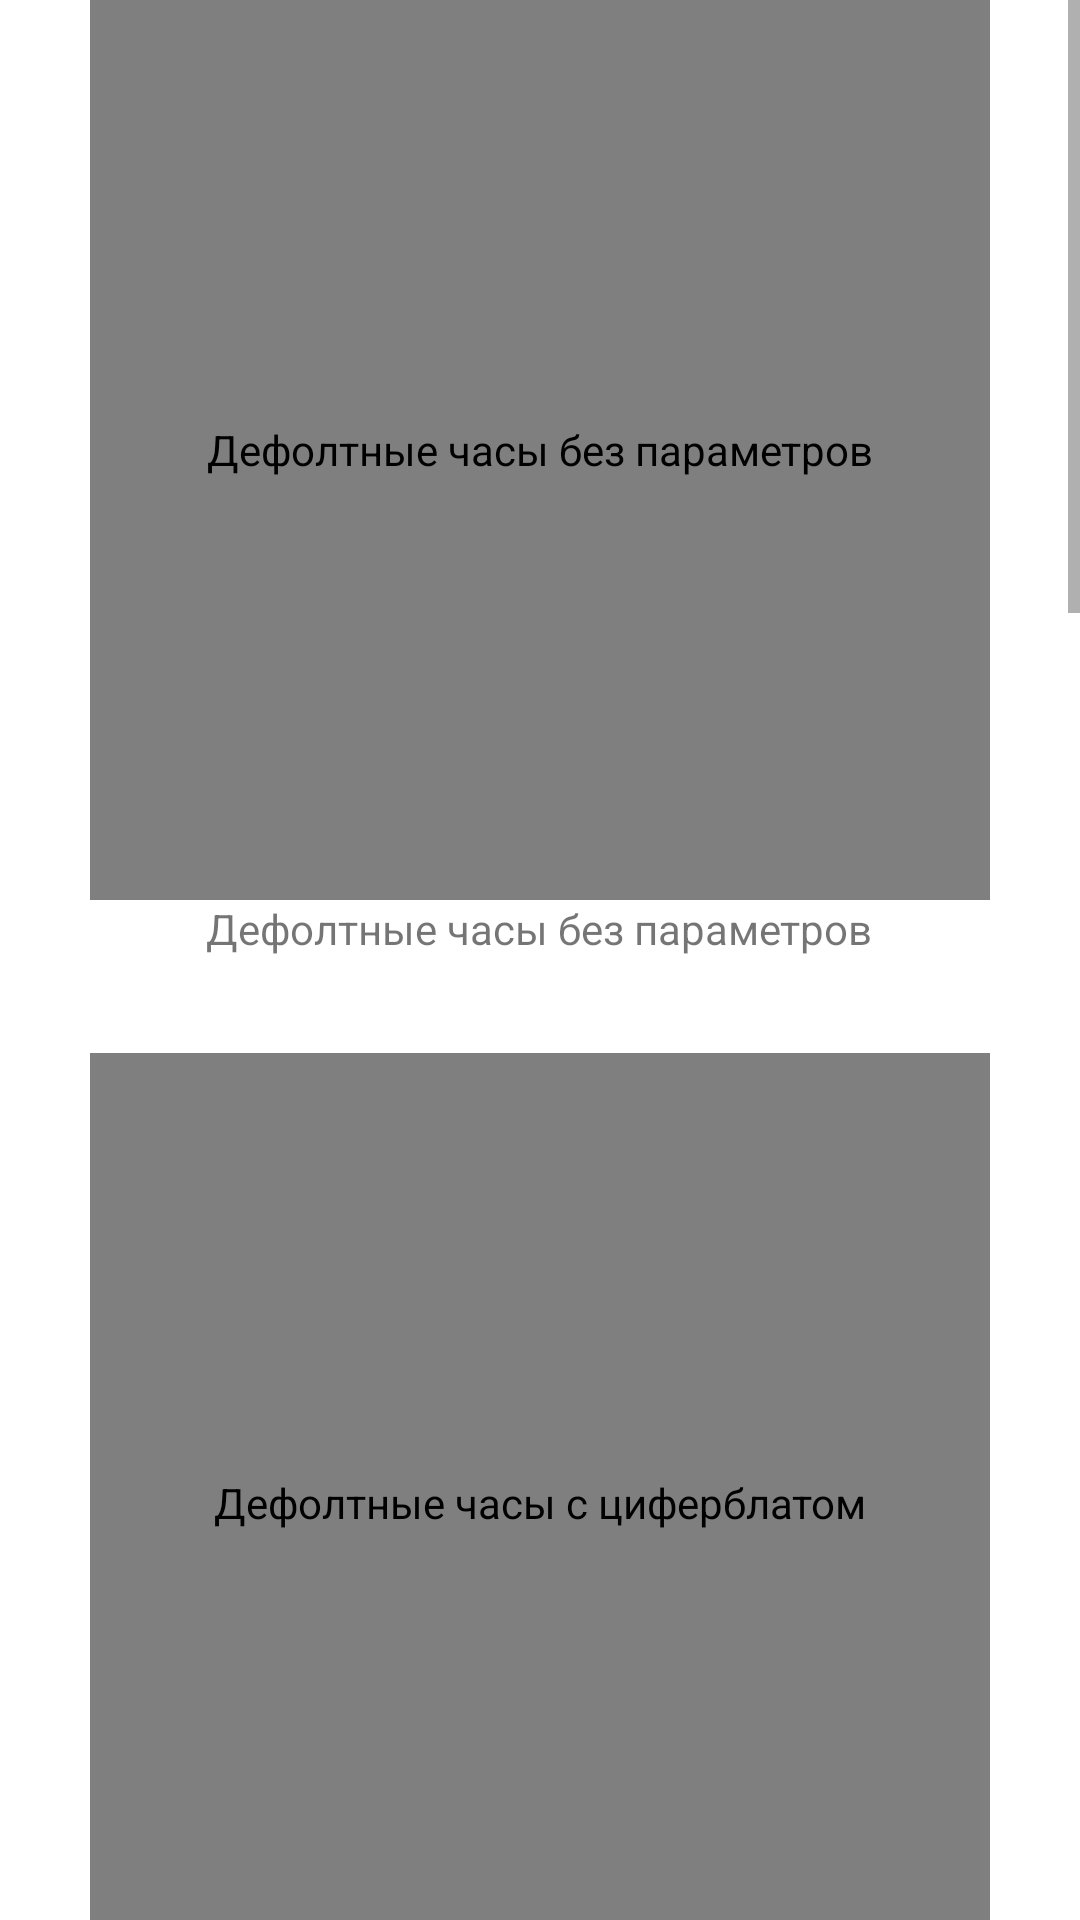

This screen was rendered from an Android layout file. Write that file and the resources it references.
<!-- AndroidManifest.xml: application theme Theme.Vk_Tz_custom_clock -->
<!-- res/layout/activity_main.xml -->
<?xml version="1.0" encoding="utf-8"?>
<androidx.constraintlayout.widget.ConstraintLayout xmlns:android="http://schemas.android.com/apk/res/android"
    xmlns:app="http://schemas.android.com/apk/res-auto"
    xmlns:tools="http://schemas.android.com/tools"
    android:layout_width="match_parent"
    android:layout_height="match_parent"
    tools:context=".MainActivity">

    <ScrollView
        android:layout_width="match_parent"
        android:layout_height="match_parent"
        android:fadeScrollbars="false"
        android:scrollbars="vertical"
        app:layout_constraintBottom_toBottomOf="parent"
        app:layout_constraintEnd_toEndOf="parent"
        app:layout_constraintStart_toStartOf="parent"
        app:layout_constraintTop_toTopOf="parent">

        <LinearLayout
            android:layout_width="match_parent"
            android:layout_height="wrap_content"
            android:orientation="vertical"
            android:gravity="center">

            <com.example.vk_tz_custom_clock.CustomClock
                style="@style/Widget.Theme.Vk_Tz_custom_clock.CustomClock"
                android:layout_width="300dp"
                android:layout_height="300dp"
                android:contentDescription="Дефолтные часы без параметров" />

            <TextView
                android:layout_width="wrap_content"
                android:layout_height="wrap_content"
                android:text="Дефолтные часы без параметров"
                android:layout_marginBottom="32dp"/>

            <com.example.vk_tz_custom_clock.CustomClock
                style="@style/Widget.Theme.Vk_Tz_custom_clock.CustomClock"
                android:layout_width="300dp"
                android:layout_height="300dp"
                app:numberTextDraw="true"
                app:numberTextPadding="20dp"
                app:numberTextSize="20dp"
                android:contentDescription="Дефолтные часы с циферблатом" />

            <TextView
                android:layout_width="wrap_content"
                android:layout_height="wrap_content"
                android:text="Дефолтные часы с циферблатом"
                android:layout_marginBottom="32dp"/>

            <com.example.vk_tz_custom_clock.CustomClock
                style="@style/Widget.Theme.Vk_Tz_custom_clock.CustomClock"
                android:layout_width="100dp"
                android:layout_height="100dp"
                app:numberTextDraw="true"
                app:numberTextPadding="20dp"
                app:numberTextSize="10dp"
                app:numberTextColor="@color/black"
                app:clockFaceDrawable="@color/design_default_color_primary_variant"
                android:contentDescription="Дефолтные часы с цветным бэкграундом, заменой цвета циферблата, уменьшенными размерами"/>

            <TextView
                android:layout_width="wrap_content"
                android:layout_height="wrap_content"
                android:text="Дефолтные часы с цветным бэкграундом, заменой цвета циферблата, уменьшенными размерами"
                android:layout_marginBottom="32dp"/>

            <com.example.vk_tz_custom_clock.CustomClock
                style="@style/Widget.Theme.Vk_Tz_custom_clock.CustomClock"
                android:layout_width="300dp"
                android:layout_height="300dp"
                app:numberTextPadding="20dp"
                app:numberTextSize="20dp"
                app:numberTextColor="@color/black"
                app:clockFaceDrawable="@drawable/clock_face_2"
                android:contentDescription="Часы с дроуейблом на бэкграунде и выключенными цифрами. Параметры для цифр добавлены для проверки ошибок"/>

            <TextView
                android:layout_width="wrap_content"
                android:layout_height="wrap_content"
                android:text="Часы с дроуейблом на бэкграунде и выключенными цифрами. Параметры для цифр добавлены для проверки ошибок"
                android:layout_marginBottom="32dp"/>

            <com.example.vk_tz_custom_clock.CustomClock
                style="@style/Widget.Theme.Vk_Tz_custom_clock.CustomClock"
                android:layout_width="300dp"
                android:layout_height="300dp"
                app:hoursHandColor="@color/black"
                app:minutesHandColor="@color/black"
                app:secondsHandColor="@color/purple_700"
                app:clockFaceDrawable="@drawable/clock_face_3"
                android:contentDescription="Часы с дроуейблом на бэкграунде и заменёнными цветами стрелок"/>

            <TextView
                android:layout_width="wrap_content"
                android:layout_height="wrap_content"
                android:text="Часы с дроуейблом на бэкграунде и заменёнными цветами стрелок"
                android:layout_marginBottom="32dp"/>

            <com.example.vk_tz_custom_clock.CustomClock
                style="@style/Widget.Theme.Vk_Tz_custom_clock.CustomClock"
                android:layout_width="300dp"
                android:layout_height="300dp"

                app:clockFaceDrawable="@drawable/clock_face_1"

                app:numberTextDraw="true"
                app:numberTextPadding="20dp"
                app:numberTextSize="20dp"

                app:hoursHandColor="@color/white"
                app:minutesHandColor="@color/light_blue_600"
                app:secondsHandColor="@color/red"

                app:hoursHandWidth="20dp"
                app:minutesHandWidth="15dp"
                app:secondsHandWidth="10dp"

                app:hoursHandLength="20dp"
                app:minutesHandLength="15dp"
                app:secondsHandLength="10dp"

                android:contentDescription="Часы с дроуейблом на бэкграунде и добавленными цифрами поверх. С заменённой длиной, шириной и цветами стрелок."/>

            <TextView
                android:layout_width="wrap_content"
                android:layout_height="wrap_content"
                android:text="Часы с дроуейблом на бэкграунде и добавленными цифрами поверх. С заменённой длиной, шириной и цветами стрелок."
                android:layout_marginBottom="32dp"/>

        </LinearLayout>

    </ScrollView>

</androidx.constraintlayout.widget.ConstraintLayout>
<!-- resources referenced by this layout -->
<resources>
  <color name="black">#FF000000</color>
  <color name="light_blue_600">#FF039BE5</color>
  <color name="purple_700">#FF3700B3</color>
  <color name="red">#FF0000</color>
  <color name="white">#FFFFFFFF</color>
  <!-- drawable clock_face_1: png bitmap (drawable, 22439 bytes) -->
  <!-- drawable clock_face_3: png bitmap (drawable, 29068 bytes) -->
  <style name="Widget.Theme.Vk_Tz_custom_clock.CustomClock" parent="">
          <item name="numberTextColor">@color/light_blue_400</item>
          <item name="numberTextSize">15sp</item>
      </style>
  <style name="Theme.Vk_Tz_custom_clock" parent="Theme.MaterialComponents.DayNight.DarkActionBar">
          
          <item name="colorPrimary">@color/purple_500</item>
          <item name="colorPrimaryVariant">@color/purple_700</item>
          <item name="colorOnPrimary">@color/white</item>
          
          <item name="colorSecondary">@color/teal_200</item>
          <item name="colorSecondaryVariant">@color/teal_700</item>
          <item name="colorOnSecondary">@color/black</item>
          
          <item name="android:statusBarColor">?attr/colorPrimaryVariant</item>
          
      </style>
  <color name="light_blue_400">#FF29B6F6</color>
  <color name="purple_500">#FF6200EE</color>
  <color name="teal_200">#FF03DAC5</color>
  <color name="teal_700">#FF018786</color>
</resources>
